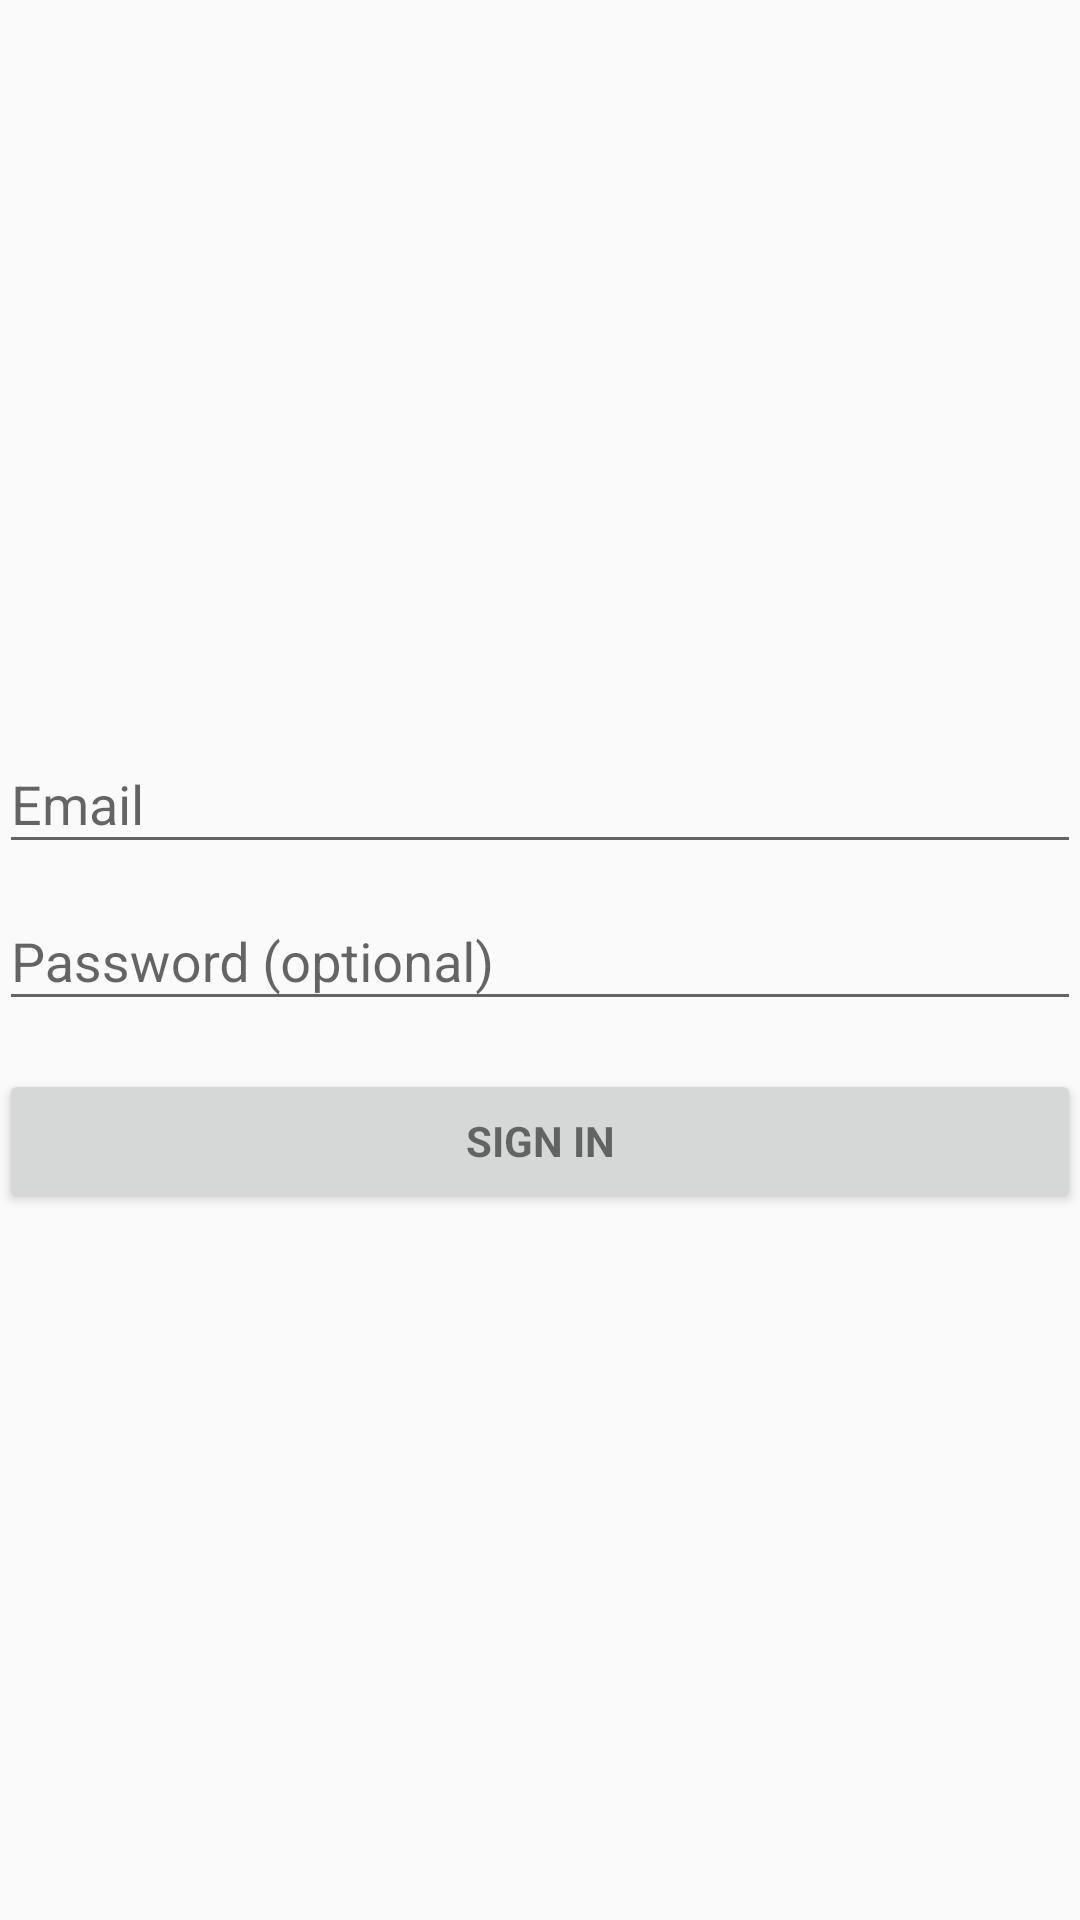

The Android layout XML behind this screen, and the referenced resources:
<!-- AndroidManifest.xml: application theme AppTheme -->
<!-- res/layout/activity_login.xml -->
<LinearLayout xmlns:android="http://schemas.android.com/apk/res/android"
    xmlns:tools="http://schemas.android.com/tools"
    android:layout_width="match_parent"
    android:layout_height="match_parent"
    android:gravity="center_horizontal"
    android:orientation="vertical"
    android:paddingBottom="@dimen/activity_vertical_margin"
    android:paddingLeft="@dimen/activity_horizontal_margin"
    android:paddingRight="@dimen/activity_horizontal_margin"
    android:paddingTop="@dimen/activity_vertical_margin"
    tools:context="org.wiradipa.projectmagang.LoginActivity">

    
    <ProgressBar
        android:id="@+id/login_progress"
        style="?android:attr/progressBarStyleLarge"
        android:layout_width="wrap_content"
        android:layout_height="wrap_content"
        android:layout_marginBottom="8dp"
        android:visibility="gone" />

    <ScrollView
        android:id="@+id/login_form"
        android:layout_width="match_parent"
        android:layout_height="match_parent">

        <LinearLayout
            android:id="@+id/email_login_form"
            android:layout_width="match_parent"
            android:layout_height="wrap_content"
            android:orientation="vertical"
            android:layout_gravity="center">

            <android.support.design.widget.TextInputLayout
                android:layout_width="match_parent"
                android:layout_height="wrap_content">

                <AutoCompleteTextView
                    android:id="@+id/email"
                    android:layout_width="match_parent"
                    android:layout_height="wrap_content"
                    android:hint="@string/prompt_email"
                    android:inputType="textEmailAddress"
                    android:maxLines="1"
                    android:singleLine="true" />

            </android.support.design.widget.TextInputLayout>

            <android.support.design.widget.TextInputLayout
                android:layout_width="match_parent"
                android:layout_height="wrap_content">

                <EditText
                    android:id="@+id/password"
                    android:layout_width="match_parent"
                    android:layout_height="wrap_content"
                    android:hint="@string/prompt_password"
                    android:imeActionId="@+id/login"
                    android:imeActionLabel="@string/action_sign_in_short"
                    android:imeOptions="actionUnspecified"
                    android:inputType="textPassword"
                    android:maxLines="1"
                    android:singleLine="true" />

            </android.support.design.widget.TextInputLayout>

            <Button
                android:id="@+id/email_sign_in_button"
                style="?android:textAppearanceSmall"
                android:layout_width="match_parent"
                android:layout_height="wrap_content"
                android:layout_marginTop="16dp"
                android:text="@string/action_sign_in_short"
                android:textStyle="bold" />
        </LinearLayout>
    </ScrollView>
</LinearLayout>
<!-- resources referenced by this layout -->
<resources>
  <string name="action_sign_in_short">Sign in</string>
  <string name="prompt_email">Email</string>
  <string name="prompt_password">Password (optional)</string>
  <style name="AppTheme" parent="Theme.AppCompat.Light.DarkActionBar">
  
          
          <item name="colorPrimary">@color/colorPrimary</item>
          <item name="colorPrimaryDark">@color/colorPrimaryDark</item>
          <item name="colorAccent">@color/colorAccent</item>
      </style>
  <color name="colorPrimary">#8BC34A</color>
  <color name="colorPrimaryDark">#84AF48</color>
  <color name="colorAccent">#84AF48</color>
</resources>
